Run: headless pygame with SDL's dummy video driver; simulated clock (each Clock.tick advances the game by its frame time, no real sleeping); random seed 0; keys injected as events and as key.get_pressed() state; no mouse input.
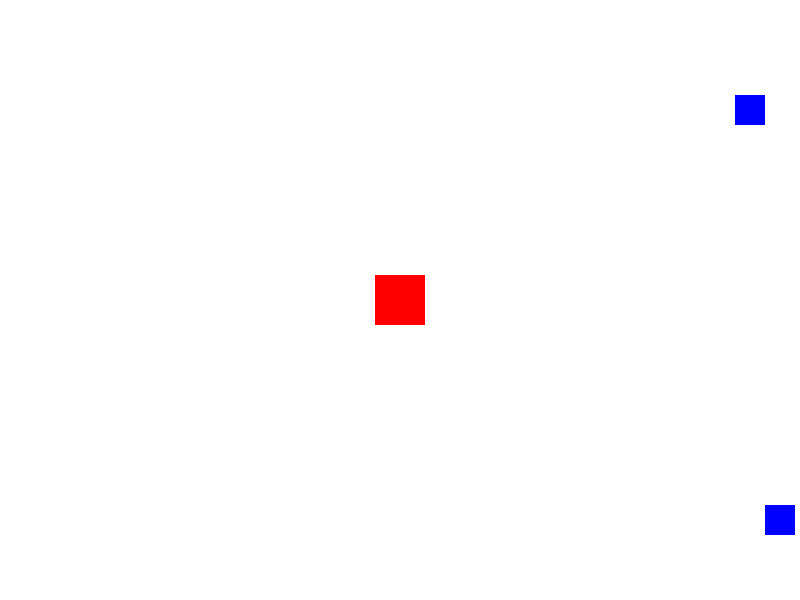
Frame 1 of 4 · flips 1–60 · no input
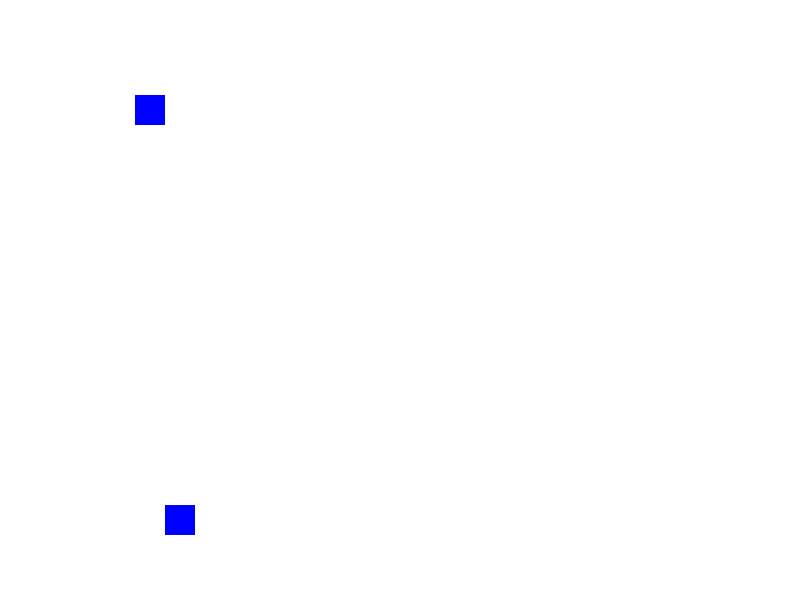
Frame 2 of 4 · flips 61–180 · tapped SPACE, RETURN · held RIGHT (→), D
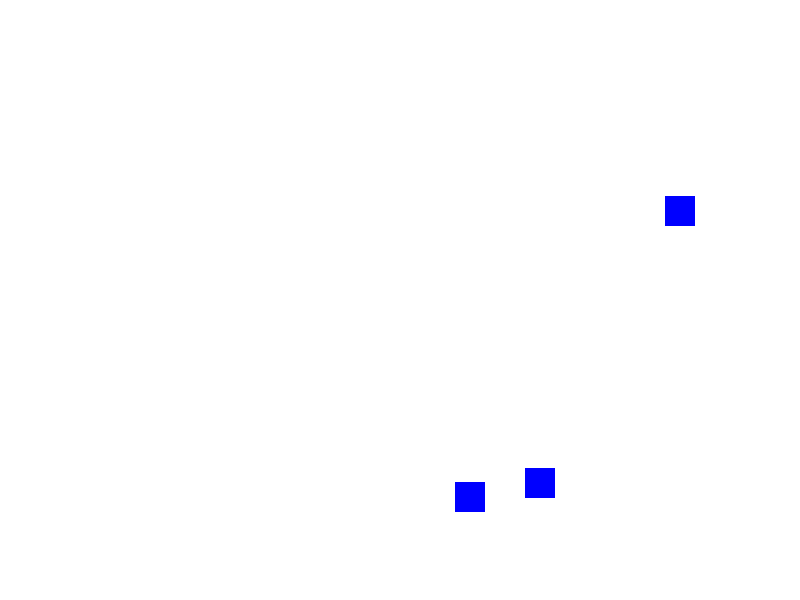
Frame 3 of 4 · flips 181–300 · held DOWN (↓), S
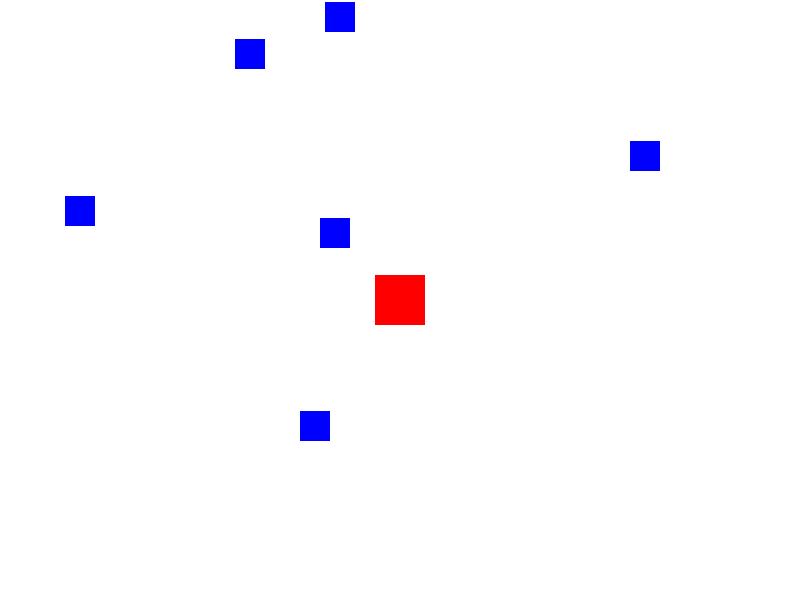
Frame 4 of 4 · flips 301–420 · held LEFT (←), A, UP (↑), W

The pygame program that drew these frames:

import pygame
import sys
import random
from pygame.locals import *

# Definir constantes
SCREEN_WIDTH = 800
SCREEN_HEIGHT = 600
WHITE = (255, 255, 255)

# Inicializar Pygame
pygame.init()
screen = pygame.display.set_mode((SCREEN_WIDTH, SCREEN_HEIGHT))
pygame.display.set_caption("Esquiva y avanza")
clock = pygame.time.Clock()

class Player(pygame.sprite.Sprite):
    def __init__(self, screen_width, screen_height):
        super().__init__()
        self.image = pygame.Surface((50, 50))  # Placeholder image
        self.image.fill((255, 0, 0))  # Placeholder color (red)
        self.rect = self.image.get_rect()
        self.rect.center = (screen_width // 2, screen_height // 2)
        self.speed = 5  # Velocidad de movimiento del jugador

    def update(self):
        # Método para actualizar la posición del jugador en cada frame
        keys = pygame.key.get_pressed()
        if keys[pygame.K_UP]:
            self.move_up()
        if keys[pygame.K_DOWN]:
            self.move_down()
        if keys[pygame.K_LEFT]:
            self.move_left()
        if keys[pygame.K_RIGHT]:
            self.move_right()

    def move_up(self):
        # Método para mover el jugador hacia arriba
        self.rect.y -= self.speed

    def move_down(self):
        # Método para mover el jugador hacia abajo
        self.rect.y += self.speed

    def move_left(self):
        # Método para mover el jugador hacia la izquierda
        self.rect.x -= self.speed

    def move_right(self):
        # Método para mover el jugador hacia la derecha
        self.rect.x += self.speed

class Obstacle(pygame.sprite.Sprite):
    def __init__(self, screen_width, screen_height):
        super().__init__()
        self.image = pygame.Surface((30, 30))  # Placeholder image
        self.image.fill((0, 0, 255))  # Placeholder color (blue)
        self.rect = self.image.get_rect()
        self.rect.x = screen_width  # Aparece al lado derecho de la pantalla
        self.rect.y = random.randint(0, screen_height - self.rect.height)  # Posición aleatoria en altura
        self.speed = 5  # Velocidad de movimiento del obstáculo

    def update(self):
        # Método para actualizar la posición del obstáculo en cada frame
        self.rect.x -= self.speed

# Crear grupos de sprites
all_sprites = pygame.sprite.Group()
obstacle_group = pygame.sprite.Group()

# Crear jugador
player = Player(SCREEN_WIDTH, SCREEN_HEIGHT)
all_sprites.add(player)

# Bucle principal del juego
running = True
while running:
    for event in pygame.event.get():
        if event.type == pygame.QUIT:
            running = False

    # Generar un nuevo obstáculo cada cierto intervalo de tiempo
    if random.randrange(100) < 2:
        new_obstacle = Obstacle(SCREEN_WIDTH, SCREEN_HEIGHT)
        all_sprites.add(new_obstacle)
        obstacle_group.add(new_obstacle)

    # Verificar colisiones entre el jugador y los obstáculos
    if pygame.sprite.spritecollide(player, obstacle_group, False):
        running = False  # Otra lógica de juego, como perder o restar vidas

    # Actualizar la posición y el dibujo de los sprites
    all_sprites.update()

    # Dibujar los sprites en la pantalla
    screen.fill(WHITE)
    all_sprites.draw(screen)
    pygame.display.flip()
    clock.tick(30)

pygame.quit()
sys.exit()
